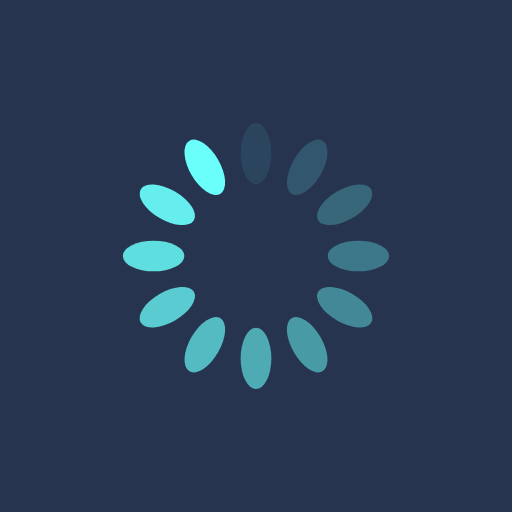
t = 0.00 s
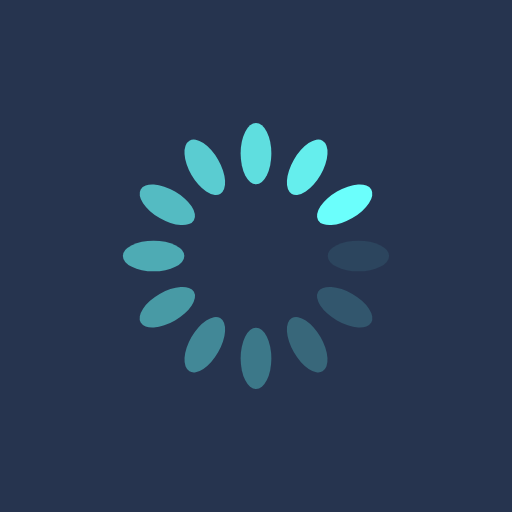
t = 0.25 s
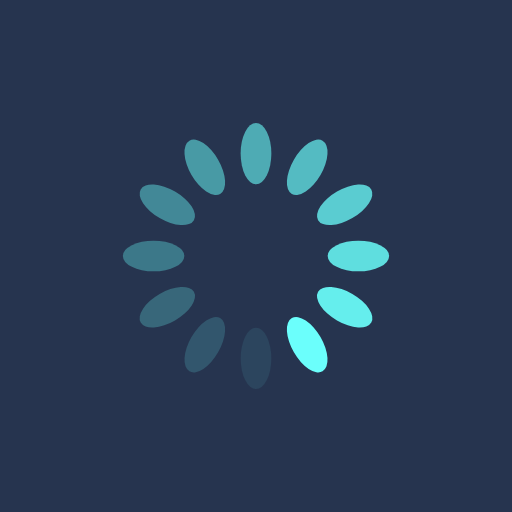
t = 0.50 s
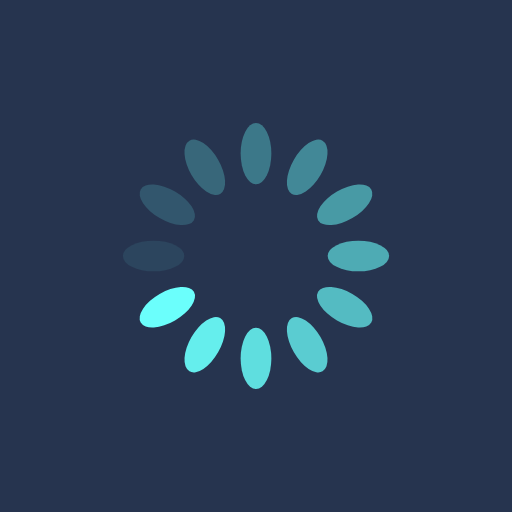
t = 0.75 s

The animated SVG that drew these frames (rendered in a browser with its animation timeline set to each time). Animation: 12 SMIL elements (animate=12); one cycle of 1.00 s, repeats indefinitely.

<svg xmlns="http://www.w3.org/2000/svg" viewBox="0 0 100 100" preserveAspectRatio="xMidYMid" width="200" height="200" style="shape-rendering: auto; display: block; background: rgb(38, 52, 79);" xmlns:xlink="http://www.w3.org/1999/xlink"><g><g transform="rotate(0 50 50)">
  <rect fill="#6bfffc" height="12" width="6" ry="6" rx="3" y="24" x="47">
    <animate repeatCount="indefinite" begin="-0.9166666666666666s" dur="1s" keyTimes="0;1" values="1;0" attributeName="opacity"></animate>
  </rect>
</g><g transform="rotate(30 50 50)">
  <rect fill="#6bfffc" height="12" width="6" ry="6" rx="3" y="24" x="47">
    <animate repeatCount="indefinite" begin="-0.8333333333333334s" dur="1s" keyTimes="0;1" values="1;0" attributeName="opacity"></animate>
  </rect>
</g><g transform="rotate(60 50 50)">
  <rect fill="#6bfffc" height="12" width="6" ry="6" rx="3" y="24" x="47">
    <animate repeatCount="indefinite" begin="-0.75s" dur="1s" keyTimes="0;1" values="1;0" attributeName="opacity"></animate>
  </rect>
</g><g transform="rotate(90 50 50)">
  <rect fill="#6bfffc" height="12" width="6" ry="6" rx="3" y="24" x="47">
    <animate repeatCount="indefinite" begin="-0.6666666666666666s" dur="1s" keyTimes="0;1" values="1;0" attributeName="opacity"></animate>
  </rect>
</g><g transform="rotate(120 50 50)">
  <rect fill="#6bfffc" height="12" width="6" ry="6" rx="3" y="24" x="47">
    <animate repeatCount="indefinite" begin="-0.5833333333333334s" dur="1s" keyTimes="0;1" values="1;0" attributeName="opacity"></animate>
  </rect>
</g><g transform="rotate(150 50 50)">
  <rect fill="#6bfffc" height="12" width="6" ry="6" rx="3" y="24" x="47">
    <animate repeatCount="indefinite" begin="-0.5s" dur="1s" keyTimes="0;1" values="1;0" attributeName="opacity"></animate>
  </rect>
</g><g transform="rotate(180 50 50)">
  <rect fill="#6bfffc" height="12" width="6" ry="6" rx="3" y="24" x="47">
    <animate repeatCount="indefinite" begin="-0.4166666666666667s" dur="1s" keyTimes="0;1" values="1;0" attributeName="opacity"></animate>
  </rect>
</g><g transform="rotate(210 50 50)">
  <rect fill="#6bfffc" height="12" width="6" ry="6" rx="3" y="24" x="47">
    <animate repeatCount="indefinite" begin="-0.3333333333333333s" dur="1s" keyTimes="0;1" values="1;0" attributeName="opacity"></animate>
  </rect>
</g><g transform="rotate(240 50 50)">
  <rect fill="#6bfffc" height="12" width="6" ry="6" rx="3" y="24" x="47">
    <animate repeatCount="indefinite" begin="-0.25s" dur="1s" keyTimes="0;1" values="1;0" attributeName="opacity"></animate>
  </rect>
</g><g transform="rotate(270 50 50)">
  <rect fill="#6bfffc" height="12" width="6" ry="6" rx="3" y="24" x="47">
    <animate repeatCount="indefinite" begin="-0.16666666666666666s" dur="1s" keyTimes="0;1" values="1;0" attributeName="opacity"></animate>
  </rect>
</g><g transform="rotate(300 50 50)">
  <rect fill="#6bfffc" height="12" width="6" ry="6" rx="3" y="24" x="47">
    <animate repeatCount="indefinite" begin="-0.08333333333333333s" dur="1s" keyTimes="0;1" values="1;0" attributeName="opacity"></animate>
  </rect>
</g><g transform="rotate(330 50 50)">
  <rect fill="#6bfffc" height="12" width="6" ry="6" rx="3" y="24" x="47">
    <animate repeatCount="indefinite" begin="0s" dur="1s" keyTimes="0;1" values="1;0" attributeName="opacity"></animate>
  </rect>
</g><g></g></g><!-- [ldio] generated by https://loading.io --></svg>
